Run: headless pygame with SDL's dummy video driver; simulated clock (each Clock.tick advances the game by its frame time, no real sleeping); random seed 0; keys injected as events and as key.get_pressed() state; no mouse input.
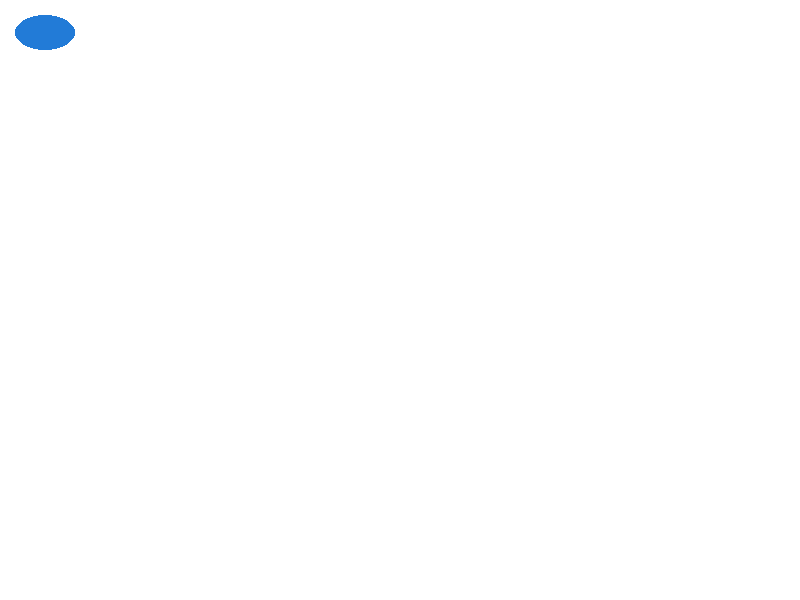
Frame 1 of 4 · flips 1–60 · no input
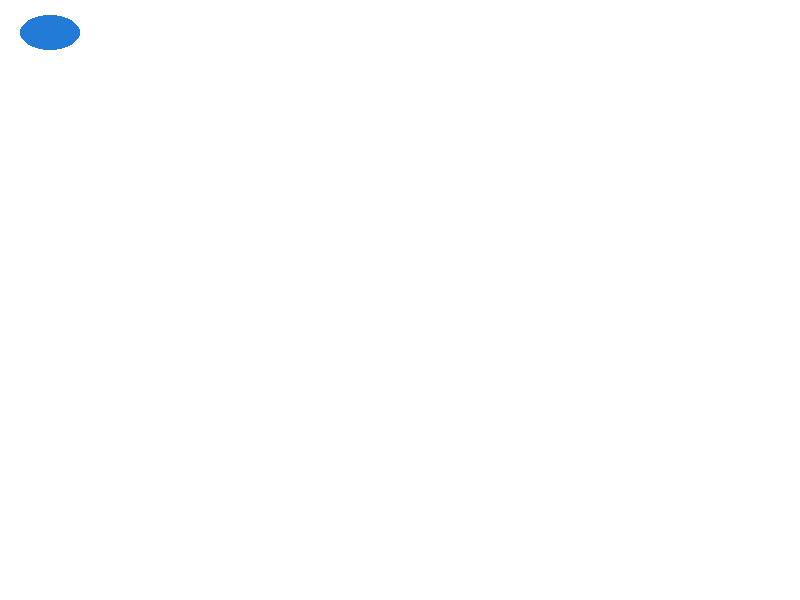
Frame 2 of 4 · flips 61–180 · tapped SPACE, RETURN · held RIGHT (→), D
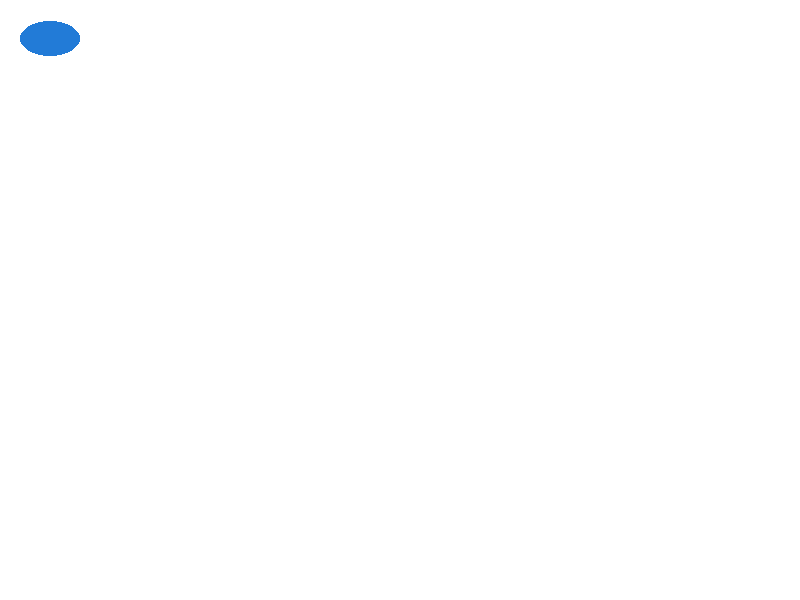
Frame 3 of 4 · flips 181–300 · held DOWN (↓), S
Frame 4 of 4 · flips 301–420 · held LEFT (←), A, UP (↑), W · screen same as frame 1, image omitted

The pygame program that drew these frames:

import pygame as pg

pg.init()

pg.display.set_caption("ellipse")

WIDTH = 800
HEIGHT = 600
FPS = 100

screen = pg.display.set_mode((WIDTH, HEIGHT))
clock = pg.time.Clock()

x = 15
y = 15
dx = 5
dy = 6
running = True

while running:
    clock.tick(FPS)
    screen.fill((255,255,255))
    for event in pg.event.get():
        if event.type == pg.QUIT:
            running = False
        if event.type == pg.KEYDOWN:
            if event.key == pg.K_LEFT:
                x -= dx
            if event.key == pg.K_RIGHT:
                x += dx
            if event.key == pg.K_UP:
                y -= dy
            if event.key == pg.K_DOWN:
                y += dy
    pg.draw.ellipse(screen, (34,123,215), (x % WIDTH, y % HEIGHT, 60,35))
    pg.display.flip()
pg.quit()
